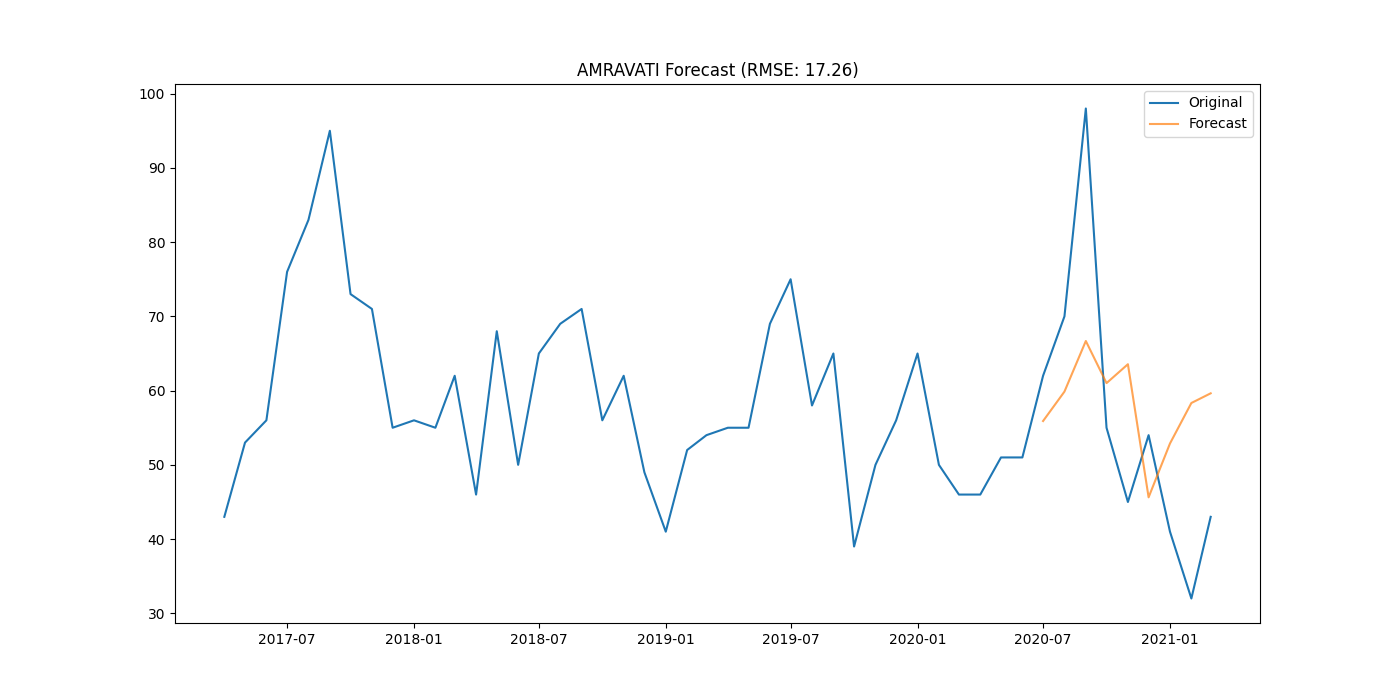

Source data for this figure (header and first rows):
district, date, actual, forecast
AMRAVATI, 2020-07-01, 62.0, 55.9
AMRAVATI, 2020-08-01, 70.0, 59.87
AMRAVATI, 2020-09-01, 98.0, 66.68
AMRAVATI, 2020-10-01, 55.0, 61.01
AMRAVATI, 2020-11-01, 45.0, 63.56
AMRAVATI, 2020-12-01, 54.0, 45.63
AMRAVATI, 2021-01-01, 41.0, 52.88
AMRAVATI, 2021-02-01, 32.0, 58.33
AMRAVATI, 2021-03-01, 43.0, 59.64
